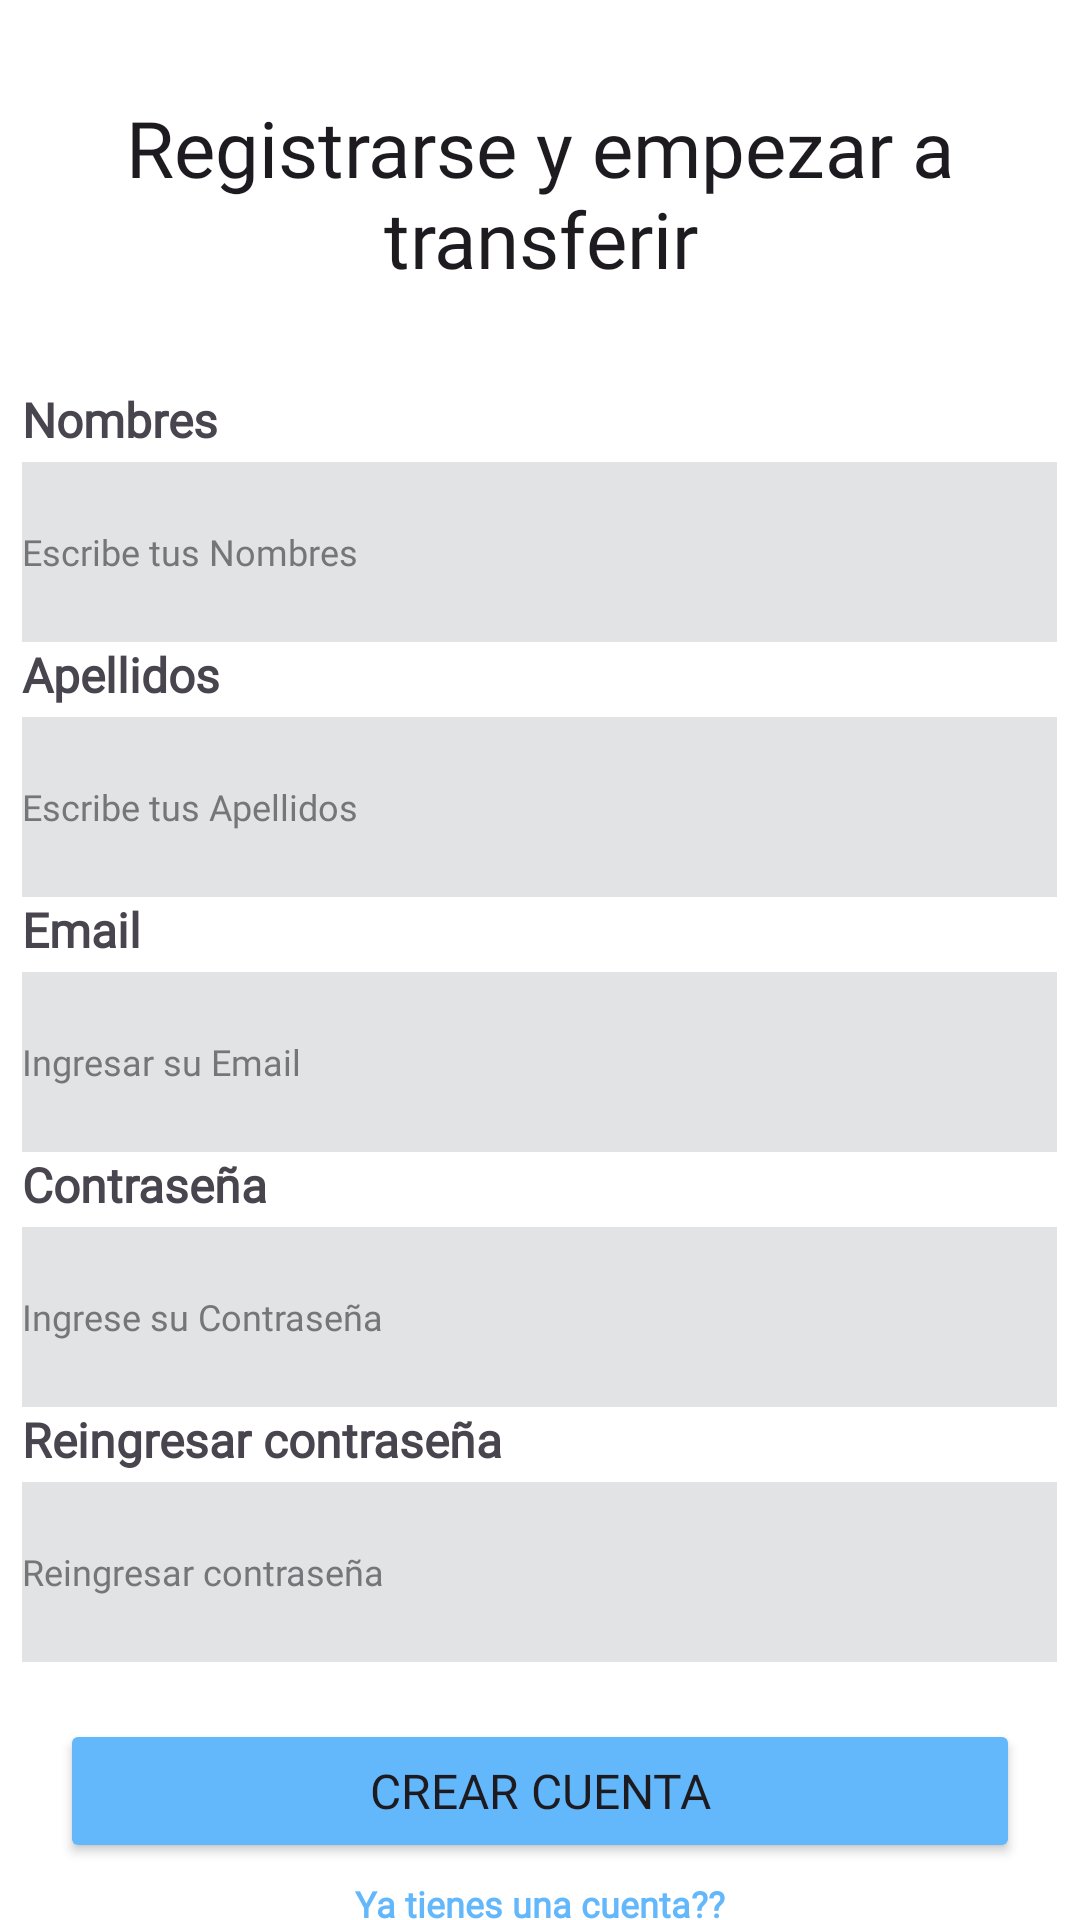

Reconstruct the res/layout file that produces this screen, plus the resources it refers to.
<!-- AndroidManifest.xml: application theme Theme.AlkewalletAndroid -->
<!-- res/layout/fragment_singup.xml -->
<?xml version="1.0" encoding="utf-8"?>
<LinearLayout
    xmlns:android="http://schemas.android.com/apk/res/android"
    xmlns:app="http://schemas.android.com/apk/res-auto"
    xmlns:tools="http://schemas.android.com/tools"
    android:id="@+id/splash_screen"
    android:layout_width="match_parent"
    android:layout_height="match_parent"
    android:orientation="vertical"
    android:background="@color/white"
    tools:context=".Singup.SingupFragment">

    <EditText
        android:id="@+id/txt41"
        android:layout_width="match_parent"
        android:layout_height="129dp"
        android:background="@color/white"
        android:ems="10"
        android:fontFamily="@font/jua"
        android:gravity="center"
        android:inputType="textMultiLine"
        android:singleLine="false"
        android:text="@string/txt41"
        android:textSize="26sp" />

    <TextView
        android:id="@+id/txt4a"
        android:layout_width="345dp"
        android:layout_height="25dp"
        android:layout_gravity="center"
        android:fontFamily="@font/jua"
        android:text="@string/txt42"
        android:textSize="16sp"
        android:textStyle="bold" />

    <EditText
        android:id="@+id/editTextText"
        android:layout_width="345dp"
        android:layout_height="60dp"
        android:layout_gravity="center"
        android:background="@color/lila2"
        android:ems="10"
        android:fontFamily="@font/jua"
        android:hint="@string/hint1"
        android:inputType="text"
        android:textColorHint="@color/gris2"
        android:textSize="12sp" />

    <TextView
        android:id="@+id/txt4b"
        android:layout_width="345dp"
        android:layout_height="25dp"
        android:layout_gravity="center"
        android:fontFamily="@font/jua"
        android:text="@string/txt43"
        android:textSize="16sp"
        android:textStyle="bold" />

    <EditText
        android:id="@+id/editTextText2"
        android:layout_width="345dp"
        android:layout_height="60dp"
        android:layout_gravity="center"
        android:background="@color/lila2"
        android:ems="10"
        android:fontFamily="@font/jua"
        android:hint="@string/hint2"
        android:inputType="text"
        android:textColorHint="@color/gris2"
        android:textSize="12sp" />

    <TextView
        android:id="@+id/txt3a"
        android:layout_width="345dp"
        android:layout_height="25dp"
        android:layout_gravity="center"
        android:fontFamily="@font/jua"
        android:text="@string/txt32"
        android:textSize="16sp"
        android:textStyle="bold" />

    <EditText
        android:id="@+id/txtEmail"
        android:layout_width="345dp"
        android:layout_height="60dp"
        android:layout_gravity="center"
        android:background="@color/lila2"
        android:ems="10"
        android:fontFamily="@font/jua"
        android:hint="@string/hint7"
        android:inputType="textEmailAddress"
        android:textColorHint="@color/gris2"
        android:textSize="12sp" />

    <TextView
        android:id="@+id/txt3b"
        android:layout_width="345dp"
        android:layout_height="25dp"
        android:layout_gravity="center"
        android:fontFamily="@font/jua"
        android:text="@string/txt33"
        android:textSize="16sp"
        android:textStyle="bold" />

    <EditText
        android:id="@+id/contra"
        android:layout_width="345dp"
        android:layout_height="60dp"
        android:layout_gravity="center"
        android:background="@color/lila2"
        android:ems="10"
        android:fontFamily="@font/jua"
        android:hint="@string/hint8"
        android:inputType="numberPassword"
        android:textColorHint="@color/gris2"
        android:textSize="12sp" />


    <TextView
        android:id="@+id/txt4c"
        android:layout_width="345dp"
        android:layout_height="25dp"
        android:layout_gravity="center"
        android:fontFamily="@font/jua"
        android:text="@string/txt44"
        android:textSize="16sp"
        android:textStyle="bold" />

    <EditText
        android:id="@+id/recontra"
        android:layout_width="345dp"
        android:layout_height="60dp"
        android:layout_gravity="center"
        android:background="@color/lila2"
        android:ems="10"
        android:fontFamily="@font/jua"
        android:hint="@string/txt44"
        android:inputType="numberPassword"
        android:textColorHint="@color/gris2"
        android:textSize="12sp" />

    <TextView
        android:id="@+id/txt81"
        android:layout_width="320dp"
        android:layout_height="wrap_content"
        android:layout_gravity="center_horizontal"
        android:gravity="right|center_vertical"
        android:text="" />

    <Button
        android:id="@+id/button3"
        android:layout_width="320dp"
        android:layout_height="wrap_content"
        android:layout_gravity="center_horizontal"
        android:backgroundTint="#63B8FC"
        android:fontFamily="@font/jua"
        android:text="@string/button4"
        android:textSize="16sp" />

    <TextView
        android:id="@+id/txt45"
        android:layout_width="239dp"
        android:layout_height="27dp"
        android:layout_gravity="center"
        android:fontFamily="@font/jua"
        android:gravity="center"
        android:text="@string/txt45"
        android:textColor="@color/celeste"
        android:textSize="12sp"
        android:textStyle="bold" />

</LinearLayout>
<!-- resources referenced by this layout -->
<resources>
  <color name="celeste">#63B8FC</color>
  <color name="gris2">#747679</color>
  <color name="lila2">#E1E3E5</color>
  <color name="white">#FFFFFFFF</color>
  <string name="button4">Crear cuenta</string>
  <string name="hint1">Escribe tus Nombres</string>
  <string name="hint2">Escribe tus Apellidos</string>
  <string name="hint7">Ingresar su Email</string>
  <string name="hint8">Ingrese su Contraseña</string>
  <string name="txt32">Email</string>
  <string name="txt33">Contraseña</string>
  <string name="txt41">Registrarse y empezar a transferir</string>
  <string name="txt42">Nombres</string>
  <string name="txt43">Apellidos</string>
  <string name="txt44">Reingresar contraseña</string>
  <string name="txt45">Ya tienes una cuenta??</string>
  <style name="Theme.AlkewalletAndroid" parent="Base.Theme.AlkewalletAndroid" />
  <style name="Base.Theme.AlkewalletAndroid" parent="Theme.Material3.DayNight.NoActionBar">
          
          
  
          <item name="colorPrimaryDark">@color/celeste</item>
          <item name="android:navigationBarColor">@color/black</item>
      </style>
  <color name="black">#FF000000</color>
</resources>
